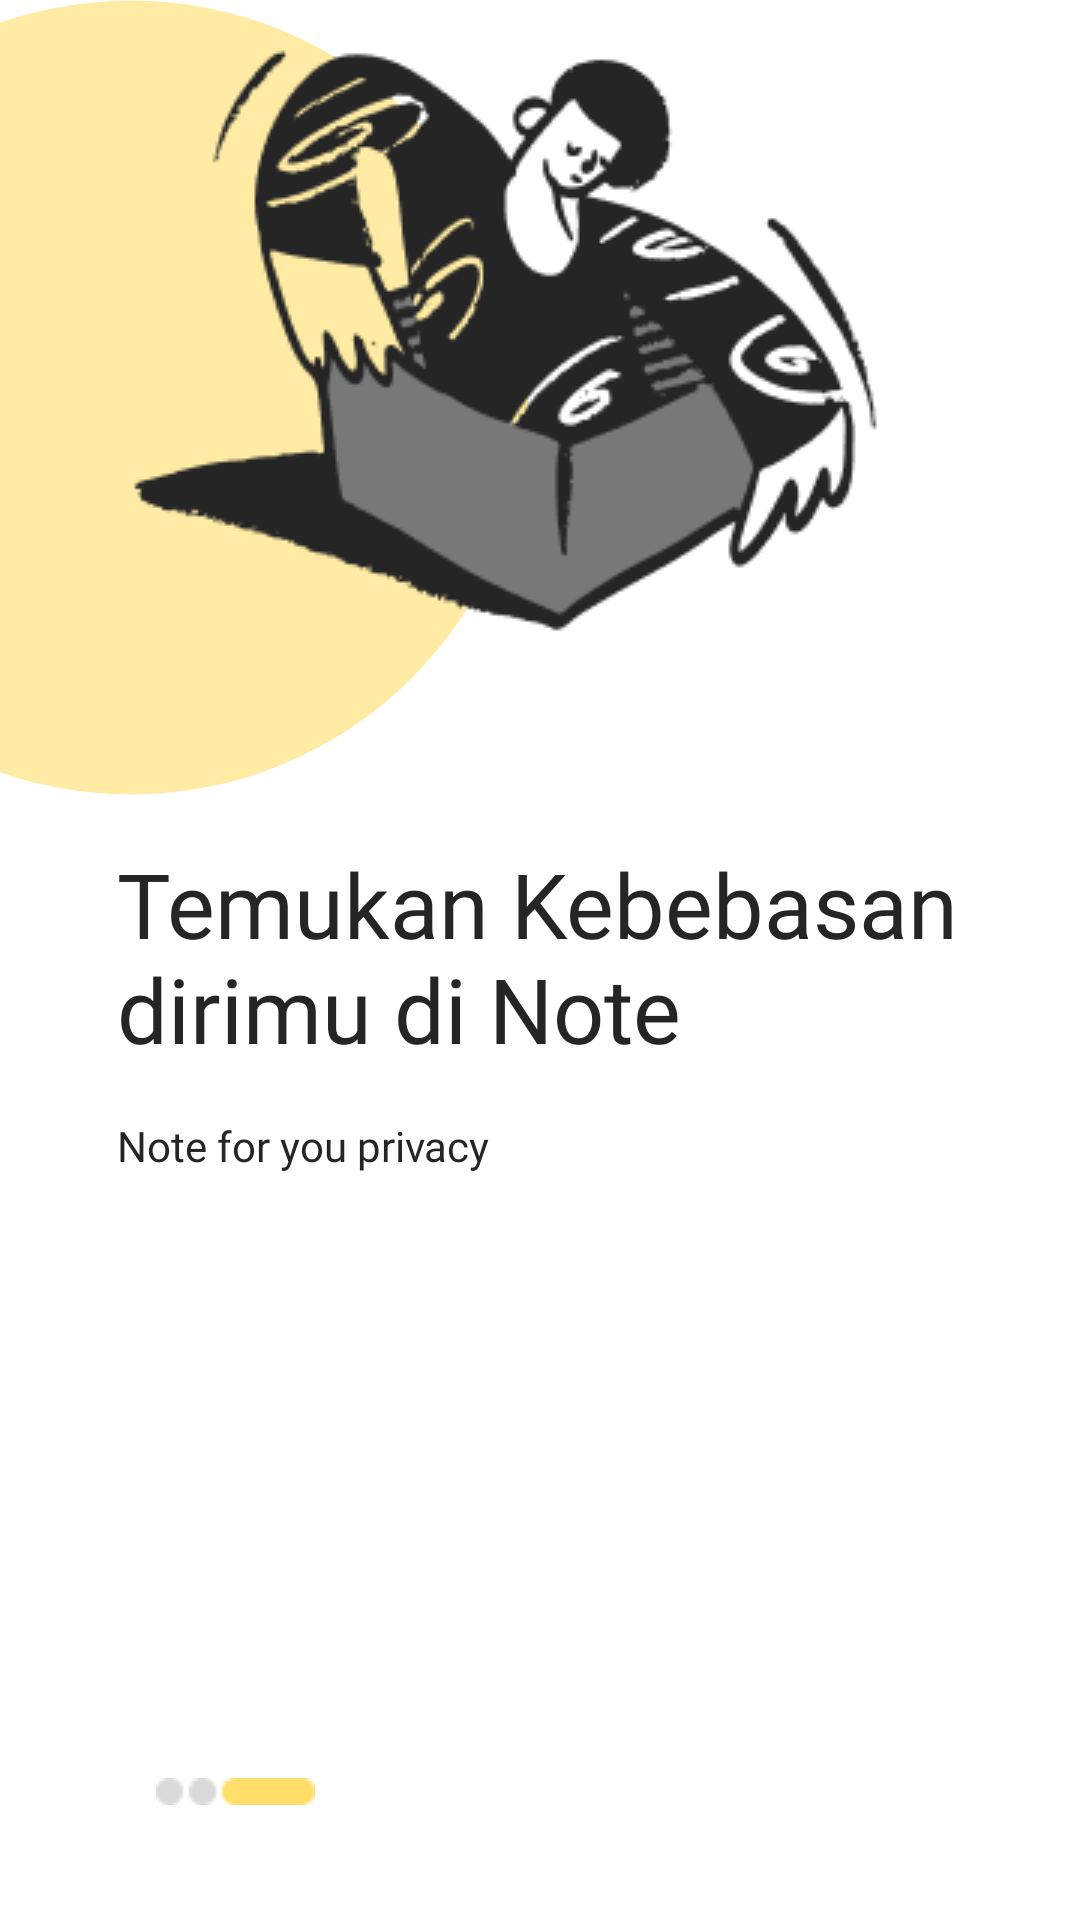

Here is an Android app screen rendered from its layout file. Give the layout XML and the strings, colors and styles it references.
<!-- AndroidManifest.xml: application theme Theme.UAS_AKB_IF2_10119084 -->
<!-- res/layout/activity_welcome3.xml -->
<?xml version="1.0" encoding="utf-8"?>
<androidx.constraintlayout.widget.ConstraintLayout xmlns:android="http://schemas.android.com/apk/res/android"
    android:layout_width="match_parent"
    android:layout_height="match_parent"
    xmlns:app="http://schemas.android.com/apk/res-auto"
    xmlns:tools="http://schemas.android.com/tools"
    >

    <ImageView
        android:id="@+id/imageView4"
        android:layout_width="wrap_content"
        android:layout_height="wrap_content"
        android:layout_marginEnd="184dp"
        android:src="@drawable/circle"
        app:layout_constraintEnd_toEndOf="parent"
        tools:ignore="MissingConstraints"
        tools:layout_editor_absoluteY="-23dp" />

    <ImageView
        android:id="@+id/imageView3"
        android:layout_width="wrap_content"
        android:layout_height="wrap_content"
        android:layout_marginStart="106dp"
        android:src="@drawable/welcome3"
        app:layout_constraintEnd_toEndOf="parent"
        app:layout_constraintHorizontal_bias="0.0"
        app:layout_constraintStart_toStartOf="@+id/imageView4"
        tools:ignore="MissingConstraints"
        tools:layout_editor_absoluteY="144dp" />

    <TextView
        android:id="@+id/textView"
        android:layout_width="285dp"
        android:layout_height="wrap_content"
        android:layout_marginStart="25dp"
        android:layout_marginTop="54dp"
        android:fontFamily="@font/montserrat_semibold"
        android:text="Temukan Kebebasan dirimu di Note"
        android:textColor="@color/black"
        android:textSize="30dp"
        app:layout_constraintEnd_toEndOf="parent"
        app:layout_constraintHorizontal_bias="0.277"
        app:layout_constraintStart_toStartOf="parent"
        app:layout_constraintTop_toBottomOf="@+id/imageView3"
        tools:ignore="MissingConstraints" />

    <TextView
        android:id="@+id/textView2"
        android:layout_width="216dp"
        android:layout_height="wrap_content"
        android:layout_marginTop="16dp"
        android:fontFamily="@font/quicksand_medium"
        android:text="Note for you privacy"
        android:textColor="@color/black"
        android:textSize="14dp"
        app:layout_constraintEnd_toEndOf="parent"
        app:layout_constraintHorizontal_bias="0.271"
        app:layout_constraintStart_toStartOf="parent"
        app:layout_constraintTop_toBottomOf="@+id/textView" />

    <ImageView
        android:layout_width="wrap_content"
        android:layout_height="wrap_content"
        android:layout_marginStart="52dp"
        android:src="@drawable/crc3"
        app:layout_constraintBottom_toBottomOf="parent"
        app:layout_constraintStart_toStartOf="parent"
        app:layout_constraintTop_toBottomOf="@+id/textView2"
        app:layout_constraintVertical_bias="0.84"
        tools:ignore="MissingConstraints" />

</androidx.constraintlayout.widget.ConstraintLayout>
<!-- resources referenced by this layout -->
<resources>
  <color name="black">#252525</color>
  <!-- drawable circle (drawable) -->
  <?xml version="1.0" encoding="utf-8"?>
  <shape
      xmlns:android="http://schemas.android.com/apk/res/android"
      android:shape="oval">
  
      <solid
          android:color="#FFEBA4"
          />
  
      <size
          android:width="265dp"
          android:height="265dp"/>
  </shape>
  <!-- drawable crc3: png bitmap (drawable, 384 bytes) -->
  <!-- drawable welcome3: png bitmap (drawable, 14686 bytes) -->
  <style name="Theme.UAS_AKB_IF2_10119084" parent="Theme.MaterialComponents.DayNight.NoActionBar">
          
          <item name="colorPrimary">@color/kuning_langsat</item>
          <item name="colorPrimaryVariant">@color/kuning_langsat</item>
          <item name="colorOnPrimary">@color/white</item>
          
          <item name="colorSecondary">@color/teal_200</item>
          <item name="colorSecondaryVariant">@color/teal_700</item>
          <item name="colorOnSecondary">@color/black</item>
          
          <item name="android:statusBarColor" tools:targetApi="l">?attr/colorPrimaryVariant</item>
          
      </style>
  <color name="kuning_langsat">#FFDE6A</color>
  <color name="white">#FFFFFFFF</color>
  <color name="teal_200">#FF03DAC5</color>
  <color name="teal_700">#FF018786</color>
</resources>
